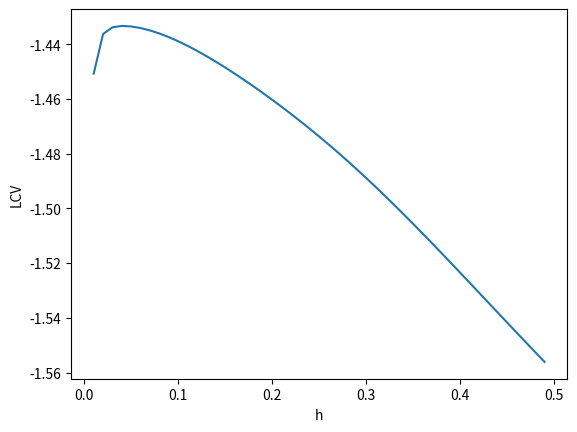
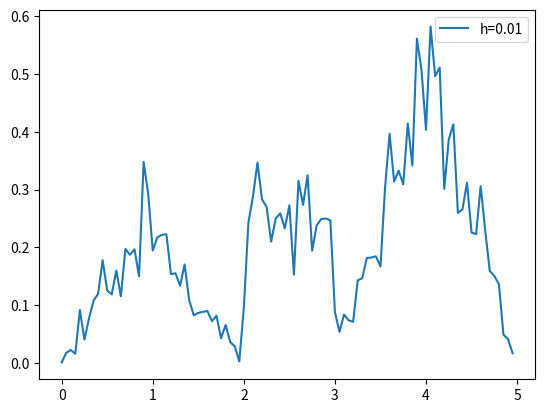
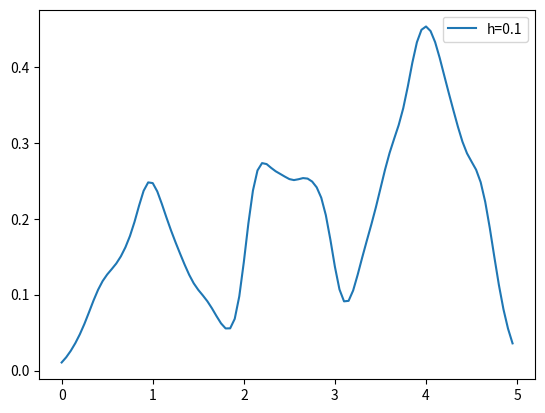
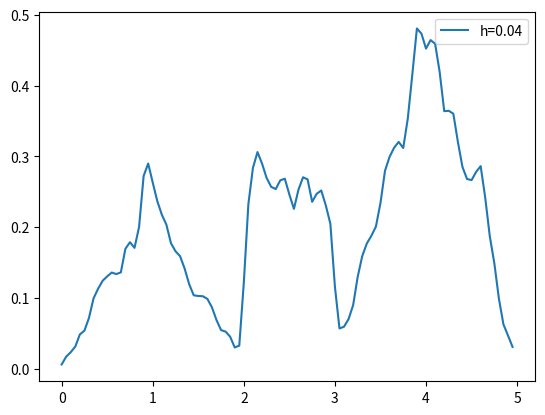
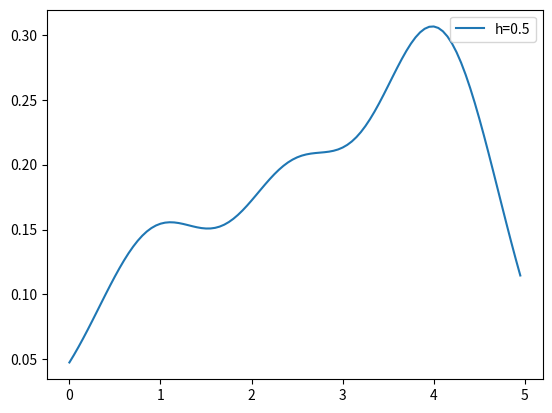

These figures' Python source, in order:
import numpy as np
import matplotlib.pyplot as plt

np.random.seed(0)

n = 3000
#標本データ生成
def data_generate(n):
    x = np.zeros(n)
    u = np.random.rand(n)
    index1 = np.where((0 <= u) & (u < 1/8))
    x[index1] = np.sqrt(8 * u[index1])
    index2 = np.where((1/8 <= u) & (u < 1/4))
    x[index2] = 2 - np.sqrt(2 - 8 * u[index2])
    index3 = np.where((1/4 <= u) & (u < 1/2))
    x[index3] = 1 + 4 * u[index3]
    index4 = np.where((1/2 <= u) & (u < 3/4))
    x[index4] = 3 + np.sqrt(4 * u[index4] - 2)
    index5 = np.where((3/4 <= u) & (u <= 1))
    x[index5] = 5 - np.sqrt(4 - 4 * u[index5])

    return x

def kernel_func(x):
    return 1/np.sqrt(2 * np.pi) * np.exp(- (x ** 2)/2)

def p_x(x, x_i, h):
    n = x_i.shape[0]
    sum = 0
    for i in range(n):
        sum += kernel_func((x - x_i[i])/h)

    return sum/n/h

x = np.arange(0, 5.0, 0.05)
x_i = data_generate(n)

h_arr = np.arange(0.01, 0.5, 0.01)

t = 10
LCV_list = []
for i in range(h_arr.shape[0]):
    LCV = 0
    for batch in range(t):
        test_x = x_i[batch * (n//t) : batch * (n//t) + n//t]
        train_x = np.delete(x_i, np.arange(batch * (n//t), batch * (n//t) + n//t))
        y = p_x(test_x, train_x, h_arr[i])
        LCV += np.sum(np.log(y))/(n//t)
    
    LCV_list.append(LCV/t)

max_h_index = LCV_list.index(max(LCV_list))
max_h = h_arr[max_h_index]
fig1 = plt.figure()
plt.plot(h_arr, LCV_list)
plt.xlabel('h')
plt.ylabel('LCV')
fig1.savefig(f'./LCV.png')


h_list = [0.01, 0.1, max_h, 0.5]
for h in h_list:
    
    fig2 = plt.figure()
    plt.plot(x, p_x(x, x_i, h), label=f'h={h}')
    plt.legend(loc='upper right')
    fig2.savefig(f'./histgram_h={h}.png')
